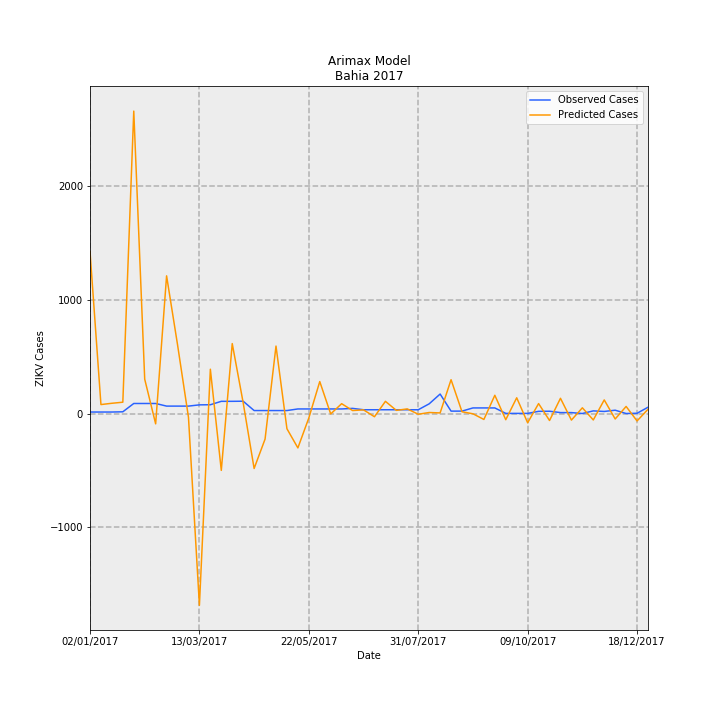

Source data for this figure (header and first rows):
Date, predictions_incidence, observed_incidence, Predicted Cases, Observed Cases, error
02/01/2017, 9.288, 0.09124, 1425, 14.0, -1411
09/01/2017, 0.5181, 0.09124, 79.51, 14.0, -65.51
16/01/2017, 0.5924, 0.09124, 90.9, 14.0, -76.9
23/01/2017, 0.6535, 0.1043, 100.3, 16.0, -84.28
30/01/2017, 17.32, 0.58, 2657, 89.0, -2568
06/02/2017, 1.973, 0.58, 302.7, 89.0, -213.7
13/02/2017, -0.5859, 0.58, -89.9, 89.0, 178.9
20/02/2017, 7.887, 0.4301, 1210, 66.0, -1144
27/02/2017, 3.948, 0.4301, 605.7, 66.0, -539.7
06/03/2017, -0.2087, 0.4301, -32.02, 66.0, 98.02
13/03/2017, -10.97, 0.5018, -1684, 77.0, 1761
20/03/2017, 2.542, 0.5083, 390.1, 78.0, -312.1
27/03/2017, -3.25, 0.7038, -498.7, 108, 606.7
03/04/2017, 4.009, 0.7038, 615.2, 108, -507.2
10/04/2017, 0.623, 0.7104, 95.59, 109.0, 13.41
17/04/2017, -3.141, 0.176, -482, 27, 509
24/04/2017, -1.46, 0.176, -224, 27, 251
01/05/2017, 3.868, 0.176, 593.5, 27, -566.5
08/05/2017, -0.8656, 0.176, -132.8, 27, 159.8
15/05/2017, -1.963, 0.2672, -301.2, 41, 342.2
22/05/2017, -0.2469, 0.2672, -37.88, 41, 78.88
29/05/2017, 1.835, 0.2672, 281.6, 41, -240.6
05/06/2017, -0.01876, 0.2672, -2.879, 41, 43.88
12/06/2017, 0.5687, 0.2672, 87.26, 41, -46.26
19/06/2017, 0.1764, 0.2998, 27.07, 46.0, 18.93
26/06/2017, 0.2142, 0.2216, 32.87, 34.0, 1.135
03/07/2017, -0.1776, 0.2216, -27.25, 34.0, 61.25
10/07/2017, 0.7035, 0.2216, 108, 34.0, -73.95
17/07/2017, 0.1855, 0.2216, 28.46, 34.0, 5.542
24/07/2017, 0.2703, 0.2216, 41.48, 34.0, -7.479
31/07/2017, -0.03605, 0.2216, -5.531, 34.0, 39.53
07/08/2017, 0.064, 0.5605, 9.82, 86.0, 76.18
14/08/2017, 0.03983, 1.121, 6.112, 172.0, 165.9
21/08/2017, 1.942, 0.1434, 297.9, 22.0, -275.9
28/08/2017, 0.1055, 0.1434, 16.18, 22.0, 5.819
04/09/2017, -0.009686, 0.3259, -1.486, 50.0, 51.49
11/09/2017, -0.3336, 0.3259, -51.19, 50.0, 101.2
18/09/2017, 1.05, 0.3259, 161.1, 50.0, -111.1
25/09/2017, -0.3491, 0.01303, -53.57, 2.0, 55.57
02/10/2017, 0.9057, 0.01303, 139, 2.0, -137
09/10/2017, -0.5245, 0.01303, -80.48, 2.0, 82.48
16/10/2017, 0.5749, 0.1303, 88.22, 20.0, -68.22
23/10/2017, -0.3948, 0.1369, -60.58, 21.0, 81.58
30/10/2017, 0.8766, 0.05865, 134.5, 9.0, -125.5
06/11/2017, -0.3704, 0.05865, -56.84, 9.0, 65.84
13/11/2017, 0.3326, 0.006517, 51.03, 1.0, -50.03
20/11/2017, -0.3628, 0.1564, -55.67, 24.0, 79.67
27/11/2017, 0.7849, 0.1238, 120.4, 19.0, -101.4
04/12/2017, -0.3073, 0.1955, -47.15, 30, 77.15
11/12/2017, 0.4108, 0.006517, 63.03, 1.0, -62.03
18/12/2017, -0.42, 0.01955, -64.45, 3.0, 67.45
25/12/2017, 0.2496, 0.365, 38.3, 56.0, 17.7
